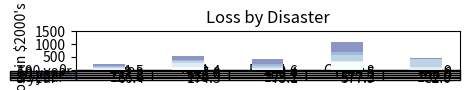

Reproduce this figure in Python.
"""
==========
Table Demo
==========

Demo of table function to display a table within a plot.
"""
import numpy as np
import matplotlib.pyplot as plt


andmed = [[66386, 174296, 75131, 577908, 32015],
          [58230, 381139, 78045, 99308, 160454],
          [89135, 80552, 152558, 497981, 603535],
          [78415, 81858, 150656, 193263,  69638],
          [139361, 331509, 343164, 781380,  52269]]
columns = ('Freeze', 'Wind', 'Flood', 'Quake', 'Hail')
rows = ['%d year' % x for x in (100, 50, 20, 10, 5)]

values = np.arange(0, 2000, 500)
value_increment = 2000

# Get some pastel shades for the colors
colors = plt.cm.BuPu(np.linspace(0, 0.5, len(rows)))
n_rows = len(andmed)

index = np.arange(len(columns)) - 0.99
bar_width = 0.4

# Initialize the vertical-offset for the stacked bar chart.
y_offset = np.zeros(len(columns))
print(y_offset)

# Plot bars and create text labels for the table
cell_text = []
for row in range(n_rows):
    plt.bar(index, andmed[row], bar_width, bottom=y_offset, color=colors[row])
    y_offset = y_offset + andmed[row]
    cell_text.append(['%1.1f' % (x / 1000.0) for x in y_offset])

# Reverse colors and text labels to display the last value at the top.
colors = colors[::-1]
cell_text.reverse()

# Add a table at the bottom of the axes
the_table = plt.table(cellText=cell_text,
                      rowLabels=rows,
                      rowColours=colors,
                      colLabels=columns,
                      loc='bottom')

# Adjust layout to make room for the table:
plt.subplots_adjust(left=0.3, bottom=0.8)

plt.ylabel("Loss in ${0}'s".format(value_increment))
plt.yticks(values * value_increment, ['%d' % val for val in values])
plt.xticks([])
plt.title('Loss by Disaster')

plt.show()


